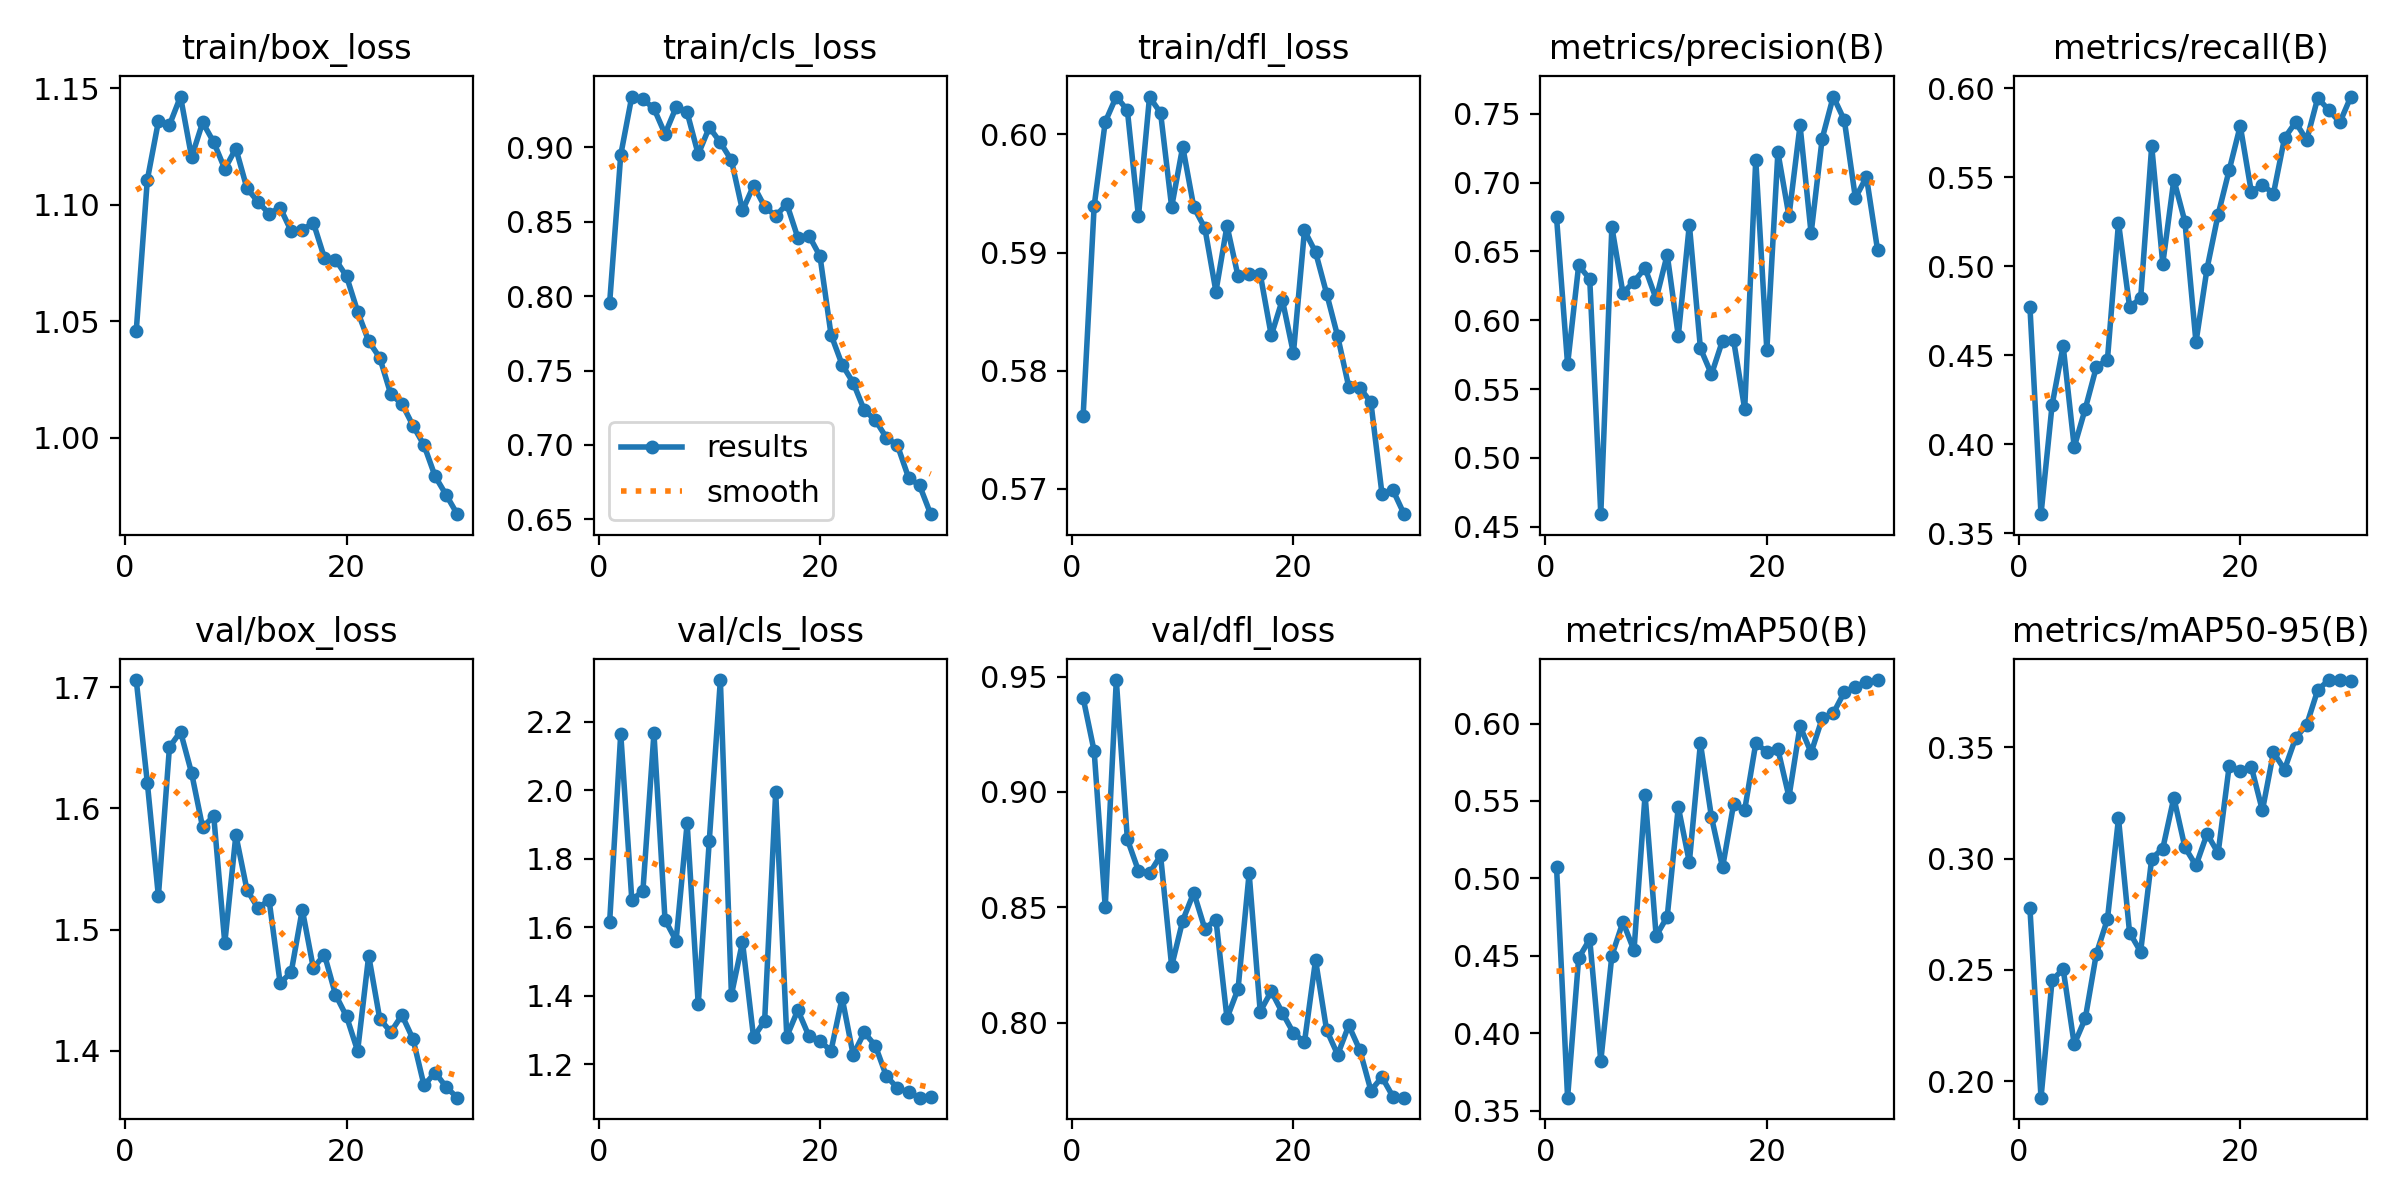

Data behind this chart, as committed beside it:
epoch, time, train/box_loss, train/cls_loss, train/dfl_loss, metrics/precision(B), metrics/recall(B), metrics/mAP50(B), metrics/mAP50-95(B), val/box_loss, val/cls_loss, val/dfl_loss, lr/pg0, lr/pg1, lr/pg2
1, 19.01, 1.046, 0.7957, 0.5761, 0.675, 0.477, 0.5076, 0.2776, 1.706, 1.616, 0.9408, 0.06646, 0.00396, 0.00396
2, 35.46, 1.111, 0.895, 0.5939, 0.5679, 0.3608, 0.3584, 0.1926, 1.621, 2.165, 0.9177, 0.0321, 0.007722, 0.007722
3, 50.55, 1.136, 0.9342, 0.6011, 0.6399, 0.4221, 0.4486, 0.2454, 1.528, 1.68, 0.8502, 0.009861, 0.009861, 0.009861
4, 65.48, 1.134, 0.9325, 0.6032, 0.63, 0.4553, 0.4607, 0.2504, 1.65, 1.705, 0.9485, 0.009511, 0.009511, 0.009511
5, 80.3, 1.146, 0.9262, 0.602, 0.4591, 0.3985, 0.3821, 0.2166, 1.663, 2.166, 0.8795, 0.009162, 0.009162, 0.009162
6, 95.16, 1.12, 0.9091, 0.5931, 0.6678, 0.42, 0.4501, 0.2282, 1.629, 1.622, 0.8659, 0.008812, 0.008812, 0.008812
7, 110, 1.135, 0.927, 0.6032, 0.6198, 0.4434, 0.4719, 0.2573, 1.584, 1.561, 0.8648, 0.008463, 0.008463, 0.008463
8, 124.8, 1.127, 0.9235, 0.6018, 0.6281, 0.4476, 0.4535, 0.2728, 1.594, 1.904, 0.8725, 0.008113, 0.008113, 0.008113
9, 139.8, 1.115, 0.8954, 0.5939, 0.638, 0.5244, 0.5539, 0.3181, 1.489, 1.375, 0.8245, 0.007764, 0.007764, 0.007764
10, 154.8, 1.124, 0.9136, 0.599, 0.6155, 0.4773, 0.4628, 0.2668, 1.578, 1.853, 0.8443, 0.007414, 0.007414, 0.007414
11, 168.8, 1.107, 0.9034, 0.5938, 0.6477, 0.4819, 0.4752, 0.2582, 1.533, 2.321, 0.8564, 0.007065, 0.007065, 0.007065
12, 182.6, 1.101, 0.8914, 0.5921, 0.5886, 0.5674, 0.5461, 0.3001, 1.518, 1.403, 0.8407, 0.006715, 0.006715, 0.006715
13, 196.7, 1.096, 0.8576, 0.5867, 0.6696, 0.5014, 0.5105, 0.3045, 1.524, 1.557, 0.8447, 0.006366, 0.006366, 0.006366
14, 210.6, 1.099, 0.8743, 0.5923, 0.5796, 0.5486, 0.5872, 0.3274, 1.456, 1.278, 0.802, 0.006016, 0.006016, 0.006016
15, 225.1, 1.089, 0.8603, 0.588, 0.5607, 0.525, 0.5395, 0.3051, 1.465, 1.327, 0.8147, 0.005667, 0.005667, 0.005667
16, 239.9, 1.089, 0.8539, 0.5882, 0.5853, 0.4574, 0.5071, 0.2969, 1.516, 1.995, 0.8648, 0.005317, 0.005317, 0.005317
17, 254.6, 1.092, 0.8621, 0.5882, 0.5854, 0.4987, 0.548, 0.3111, 1.468, 1.281, 0.8049, 0.004968, 0.004968, 0.004968
18, 269.5, 1.077, 0.8394, 0.583, 0.5355, 0.529, 0.5442, 0.3025, 1.479, 1.358, 0.8137, 0.004618, 0.004618, 0.004618
19, 284.5, 1.076, 0.8408, 0.586, 0.7168, 0.554, 0.5872, 0.3417, 1.446, 1.282, 0.8044, 0.004269, 0.004269, 0.004269
20, 298.7, 1.069, 0.8269, 0.5815, 0.5784, 0.5788, 0.5819, 0.3395, 1.428, 1.267, 0.7956, 0.003919, 0.003919, 0.003919
21, 338.6, 1.054, 0.7741, 0.5919, 0.7221, 0.5417, 0.5834, 0.3412, 1.4, 1.24, 0.7917, 0.00357, 0.00357, 0.00357
22, 352.2, 1.041, 0.754, 0.59, 0.6758, 0.5457, 0.5526, 0.3216, 1.478, 1.394, 0.8272, 0.00322, 0.00322, 0.00322
23, 365.9, 1.034, 0.7419, 0.5865, 0.7416, 0.5408, 0.5983, 0.3477, 1.426, 1.227, 0.7969, 0.002871, 0.002871, 0.002871
24, 380.3, 1.019, 0.7234, 0.5829, 0.6632, 0.572, 0.5812, 0.3401, 1.416, 1.293, 0.7862, 0.002521, 0.002521, 0.002521
25, 395.5, 1.015, 0.7167, 0.5786, 0.732, 0.5808, 0.6033, 0.3542, 1.429, 1.254, 0.7989, 0.002172, 0.002172, 0.002172
26, 410.2, 1.005, 0.7049, 0.5786, 0.7626, 0.5708, 0.6066, 0.3602, 1.41, 1.165, 0.7882, 0.001822, 0.001822, 0.001822
27, 423.9, 0.9969, 0.6997, 0.5773, 0.7455, 0.5945, 0.6203, 0.3758, 1.371, 1.131, 0.7707, 0.001473, 0.001473, 0.001473
28, 438.1, 0.9836, 0.6781, 0.5696, 0.689, 0.5876, 0.6238, 0.3803, 1.382, 1.118, 0.7765, 0.001123, 0.001123, 0.001123
29, 452, 0.9756, 0.6728, 0.5699, 0.7041, 0.5808, 0.627, 0.3802, 1.37, 1.103, 0.768, 0.0007735, 0.0007735, 0.0007735
30, 465.7, 0.9673, 0.6535, 0.5678, 0.6513, 0.5952, 0.6281, 0.38, 1.361, 1.106, 0.7676, 0.000424, 0.000424, 0.000424
